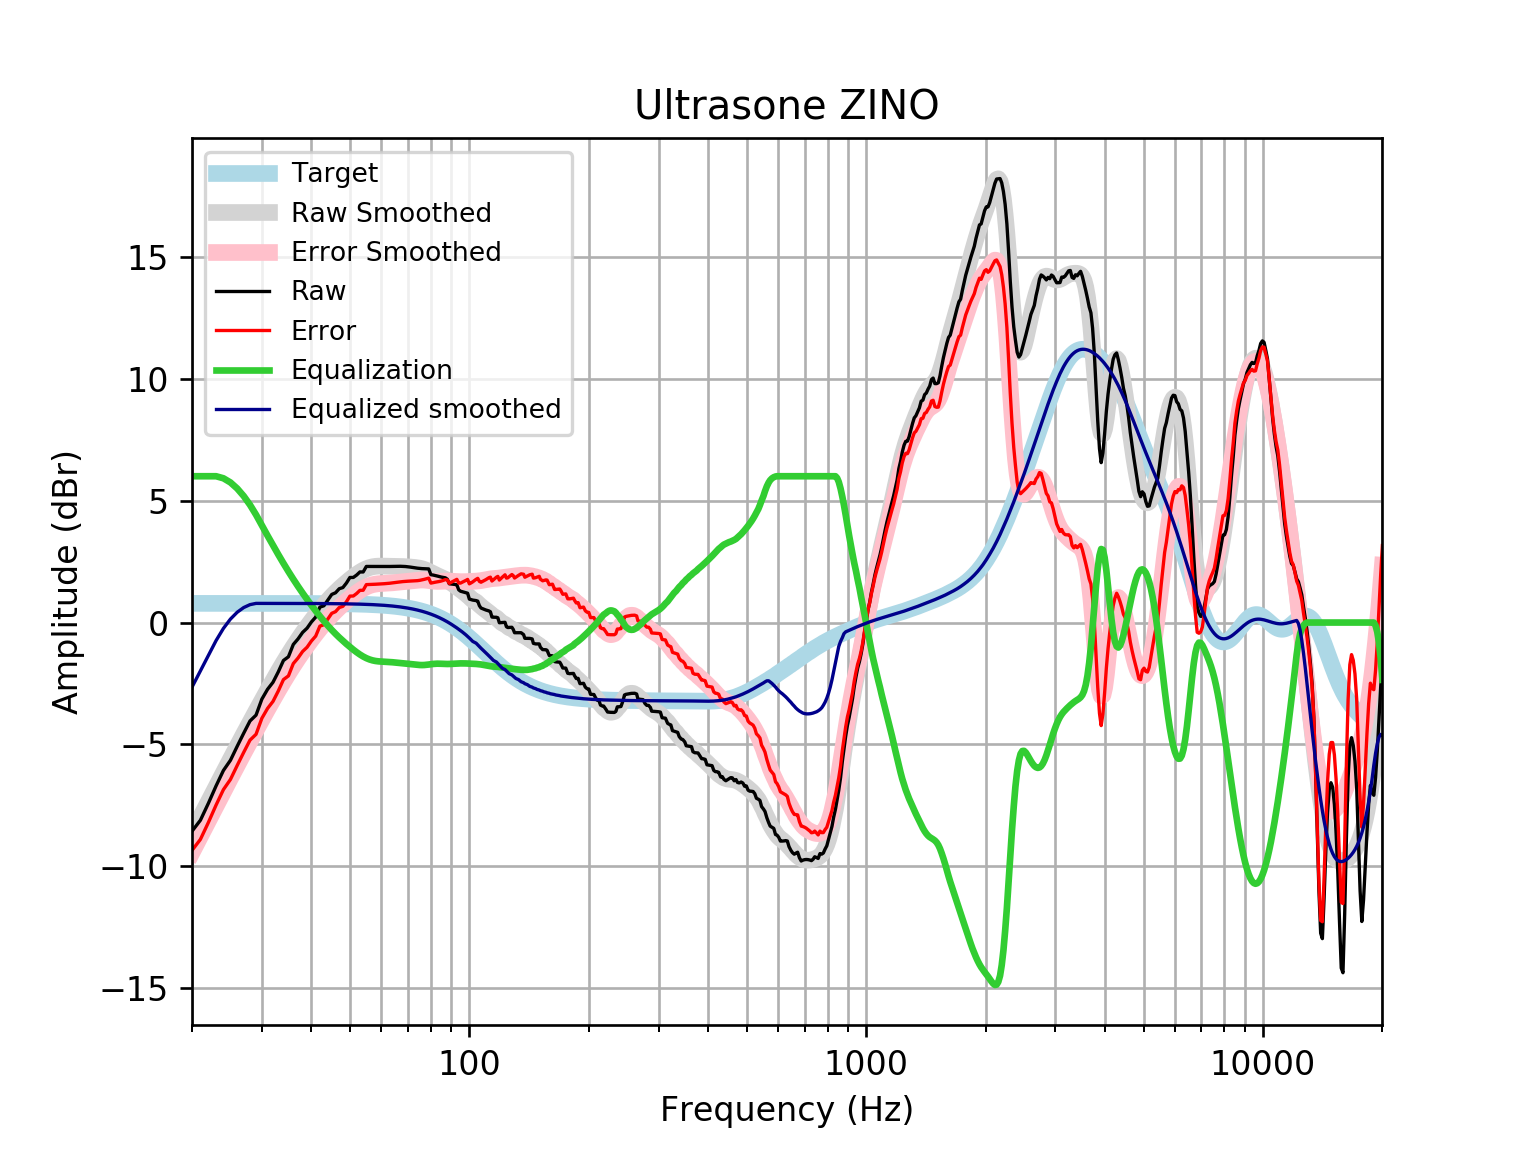

The file beside this chart, header and first rows:
frequency, raw, error, smoothed, error_smoothed, equalization, equalized_raw, equalized_smoothed, target
20, -8.559, -9.345, -8.65, -9.436, 6, -2.559, -2.65, 0.7859
21, -8.107, -8.893, -7.986, -8.772, 6.0, -2.107, -1.986, 0.7859
22, -7.409, -8.195, -7.349, -8.135, 6, -1.409, -1.349, 0.7858
23, -6.698, -7.484, -6.739, -7.525, 6.0, -0.6983, -0.7392, 0.7858
24, -6.066, -6.852, -6.156, -6.942, 5.916, -0.1501, -0.2404, 0.7858
25, -5.649, -6.434, -5.602, -6.387, 5.744, 0.09575, 0.1428, 0.7857
26, -5.074, -5.86, -5.074, -5.859, 5.496, 0.4222, 0.4224, 0.7857
27, -4.538, -5.323, -4.571, -5.357, 5.187, 0.649, 0.6153, 0.7856
28, -4.038, -4.823, -4.092, -4.878, 4.826, 0.7885, 0.7337, 0.7855
29, -3.797, -4.583, -3.635, -4.42, 4.42, 0.623, 0.7854, 0.7854
30, -3.14, -3.926, -3.198, -3.983, 3.983, 0.8427, 0.7852, 0.7852
31, -2.74, -3.525, -2.78, -3.565, 3.565, 0.8254, 0.785, 0.785
32, -2.45, -3.234, -2.382, -3.166, 3.166, 0.7169, 0.7848, 0.7848
33, -2.022, -2.807, -2.003, -2.788, 2.788, 0.7654, 0.7846, 0.7846
34, -1.556, -2.34, -1.646, -2.43, 2.43, 0.874, 0.7843, 0.7843
35, -1.404, -2.188, -1.31, -2.094, 2.094, 0.6902, 0.7839, 0.7839
36, -0.8994, -1.683, -0.9955, -1.779, 1.779, 0.8796, 0.7835, 0.7835
37, -0.6724, -1.455, -0.7016, -1.485, 1.485, 0.8122, 0.783, 0.783
38, -0.4047, -1.187, -0.4265, -1.209, 1.209, 0.8043, 0.7824, 0.7824
39, -0.2301, -1.012, -0.1683, -0.9501, 0.9501, 0.72, 0.7818, 0.7818
40, 0.02604, -0.755, 0.07466, -0.7063, 0.7063, 0.7324, 0.781, 0.781
41, 0.2241, -0.556, 0.3035, -0.4766, 0.4766, 0.7007, 0.7801, 0.7801
42, 0.631, -0.1481, 0.5186, -0.2606, 0.2606, 0.8915, 0.7791, 0.7791
43, 0.688, -0.08989, 0.7196, -0.05833, 0.05833, 0.7464, 0.778, 0.7779
44, 0.9209, 0.1443, 0.9064, 0.1297, -0.1297, 0.7912, 0.7766, 0.7766
45, 1.153, 0.378, 1.079, 0.3037, -0.3037, 0.8495, 0.7752, 0.7751
46, 1.22, 0.4466, 1.238, 0.4641, -0.4641, 0.7559, 0.7735, 0.7734
47, 1.387, 0.6156, 1.384, 0.6124, -0.6124, 0.7747, 0.7715, 0.7715
48, 1.434, 0.6644, 1.52, 0.7502, -0.7502, 0.6835, 0.7694, 0.7694
49, 1.619, 0.8521, 1.646, 0.8792, -0.8792, 0.7399, 0.767, 0.767
50, 1.848, 1.084, 1.765, 1, -1, 0.848, 0.7643, 0.7642
51, 1.849, 1.088, 1.875, 1.114, -1.114, 0.7351, 0.7612, 0.7612
52, 1.949, 1.191, 1.976, 1.218, -1.218, 0.7305, 0.7579, 0.7578
53, 2.075, 1.321, 2.066, 1.312, -1.312, 0.7628, 0.7541, 0.7541
54, 2.073, 1.324, 2.143, 1.394, -1.394, 0.6798, 0.7499, 0.7499
55, 2.3, 1.555, 2.206, 1.461, -1.461, 0.8393, 0.7453, 0.7453
56, 2.299, 1.559, 2.253, 1.513, -1.513, 0.7863, 0.7402, 0.7401
57, 2.299, 1.565, 2.286, 1.551, -1.551, 0.7481, 0.7345, 0.7345
58, 2.299, 1.571, 2.305, 1.577, -1.577, 0.7226, 0.7283, 0.7283
59, 2.299, 1.577, 2.314, 1.592, -1.592, 0.7066, 0.7215, 0.7215
60, 2.298, 1.584, 2.316, 1.602, -1.602, 0.6967, 0.714, 0.714
61, 2.298, 1.592, 2.314, 1.608, -1.608, 0.69, 0.7058, 0.7058
62, 2.298, 1.601, 2.31, 1.613, -1.613, 0.6844, 0.6969, 0.6969
63, 2.299, 1.612, 2.307, 1.62, -1.62, 0.6788, 0.6871, 0.6871
64, 2.301, 1.625, 2.305, 1.629, -1.629, 0.6725, 0.6765, 0.6765
65, 2.304, 1.639, 2.304, 1.639, -1.639, 0.6652, 0.665, 0.665
66, 2.307, 1.654, 2.303, 1.65, -1.65, 0.6563, 0.6525, 0.6525
67, 2.307, 1.668, 2.3, 1.661, -1.661, 0.6454, 0.639, 0.639
68, 2.304, 1.679, 2.297, 1.672, -1.672, 0.6317, 0.6244, 0.6244
69, 2.297, 1.688, 2.291, 1.682, -1.682, 0.6147, 0.6087, 0.6087
70, 2.287, 1.695, 2.285, 1.693, -1.693, 0.594, 0.5918, 0.5918
71, 2.273, 1.7, 2.277, 1.703, -1.703, 0.5698, 0.5736, 0.5736
72, 2.258, 1.704, 2.269, 1.715, -1.715, 0.5435, 0.5541, 0.5541
73, 2.243, 1.709, 2.259, 1.725, -1.725, 0.5172, 0.5333, 0.5333
74, 2.229, 1.718, 2.246, 1.735, -1.735, 0.4938, 0.511, 0.511
75, 2.218, 1.731, 2.229, 1.742, -1.742, 0.4763, 0.4873, 0.4873
76, 2.211, 1.749, 2.206, 1.744, -1.744, 0.4667, 0.462, 0.4621
77, 2.207, 1.771, 2.177, 1.741, -1.741, 0.4652, 0.4352, 0.4353
78, 2.203, 1.796, 2.14, 1.734, -1.734, 0.4698, 0.4068, 0.4068
79, 2.199, 1.822, 2.099, 1.722, -1.722, 0.4765, 0.3767, 0.3768
... 553 more rows
